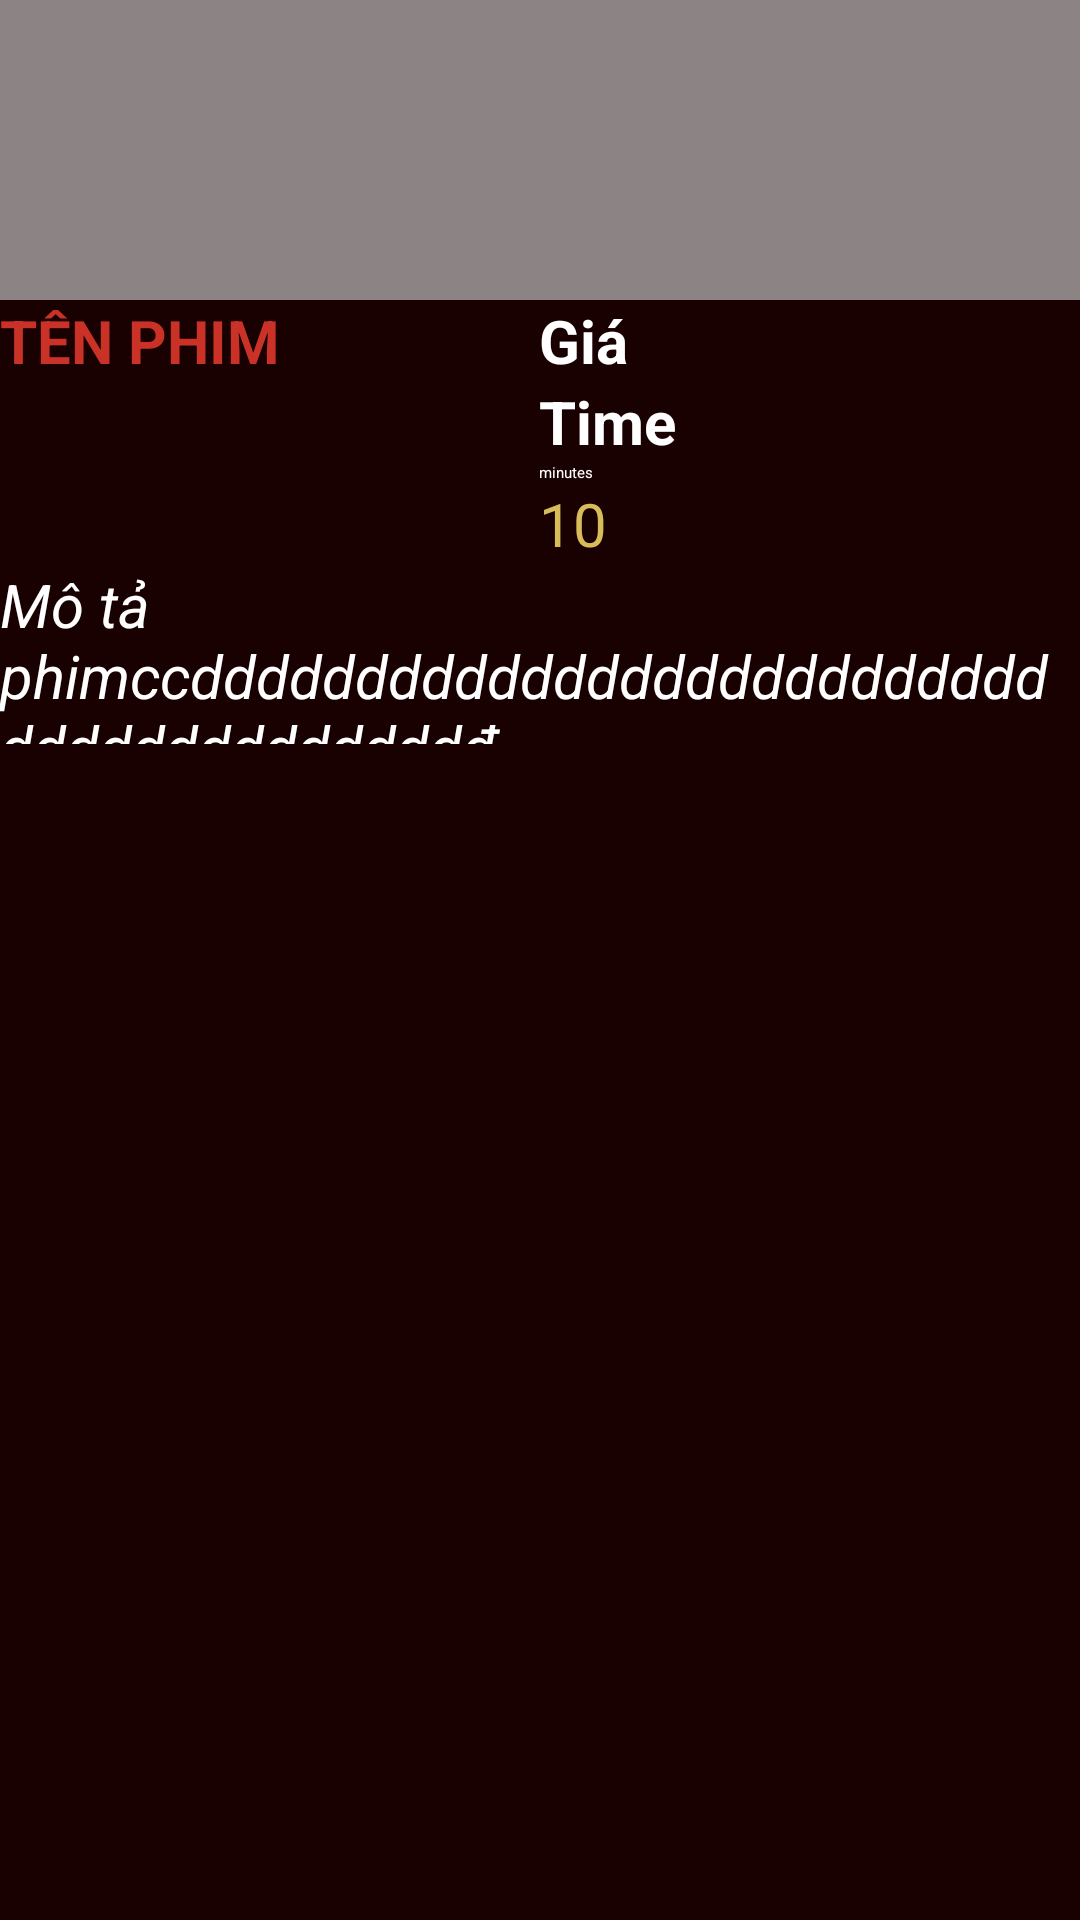

Reconstruct the res/layout file that produces this screen, plus the resources it refers to.
<!-- AndroidManifest.xml: application theme Theme.NavigationDrawer -->
<!-- res/layout/activity_item_phim.xml -->
<?xml version="1.0" encoding="utf-8"?>
<LinearLayout
    xmlns:android="http://schemas.android.com/apk/res/android"
    android:layout_width="match_parent"
    android:layout_height="match_parent"
    android:orientation="vertical"

    android:background="#190101"
    >

    <ImageView
        android:layout_width="match_parent"
        android:layout_height="100dp"
        android:id="@+id/imgPhimGv"
        android:scaleType="centerCrop"
        android:background="#CDA8A5A5"

        />

    <LinearLayout
        android:layout_width="match_parent"
        android:layout_height="wrap_content"
        android:orientation="horizontal"
        android:weightSum="2">

        <TextView
            android:id="@+id/tvTenPhimGv"
            android:layout_width="199dp"
            android:layout_height="wrap_content"
            android:layout_gravity="left"
            android:layout_weight="1"
            android:maxLength="20"
            android:maxLines="2"
            android:text="TÊN PHIM "
            android:textColor="#DDE63A2D"
            android:textSize="20dp"
            android:textStyle="bold" />

        <LinearLayout
            android:layout_width="200dp"
            android:layout_height="wrap_content"
            android:orientation="vertical"
            >

            <TextView
                android:layout_width="match_parent"
                android:layout_height="wrap_content"
                android:text="Giá"
                android:textColor="#fff"
                android:textStyle="bold"
                android:textSize="20dp"
                android:textAlignment="textStart"
                android:maxLines="@integer/material_motion_duration_medium_2"
                android:layout_weight="1"

                android:id="@+id/tvGiaPhimGv"/>

            <TextView
                android:id="@+id/tvThoiLuongPhimGv"
                android:layout_width="78dp"
                android:layout_height="wrap_content"
                android:layout_weight="1"
                android:maxLines="@integer/material_motion_duration_medium_2"
                android:text="Time"
                android:textAlignment="textStart"
                android:textColor="#fff"
                android:textSize="20dp"

                android:textStyle="bold" />

            <TextView
                android:id="@+id/textView6"
                android:layout_width="89dp"
                android:layout_height="wrap_content"
                android:layout_weight="1"
                android:textColor="@color/white"
                android:text="minutes" />

            <TextView
                android:layout_width="match_parent"
                android:layout_height="wrap_content"
                android:textColor="#FDDABD5A"
                android:text="10"
                android:textSize="20dp"
                android:textAlignment="textStart"

                android:id="@+id/tvDiemPhimGv"
                ></TextView>
        </LinearLayout>

    </LinearLayout>

    <TextView
        android:id="@+id/tvMoTaGv"
        android:layout_width="match_parent"
        android:layout_height="60dp"
        android:maxLines="@integer/material_motion_duration_medium_2"
        android:text="Mô tả phimccddddddddddddddddddddddddddddddddddddddddđ"
        android:textColor="#fff"
        android:textSize="20dp"
        android:textStyle="italic" />


</LinearLayout>
<!-- resources referenced by this layout -->
<resources>

  <!-- not gathered from this repository: default colours our renderer supplied (Android Studio template values) -->
  <color name="white">#FFFFFFFF</color>
</resources>
